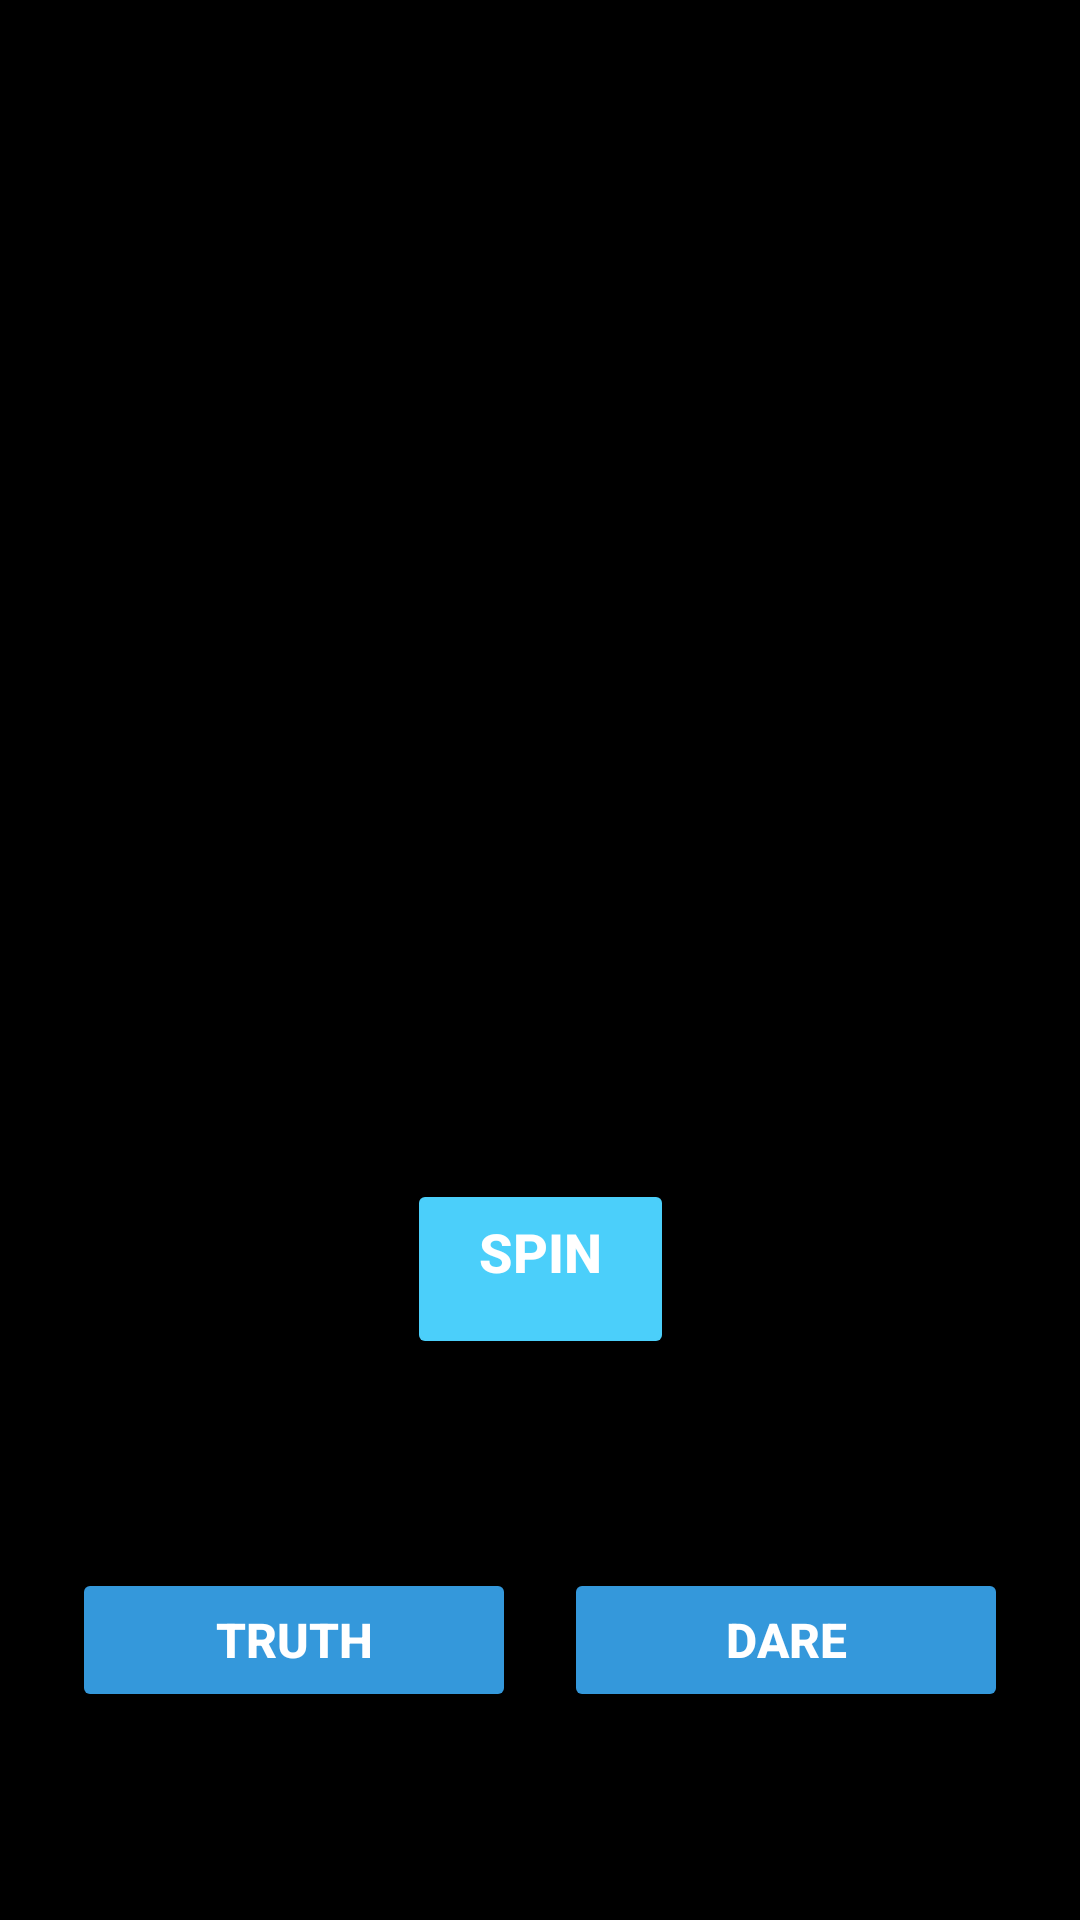

Write the Android layout XML for this screen, with the resource values it uses.
<!-- AndroidManifest.xml: application theme Theme.TruthDare -->
<!-- res/layout/activity_main.xml -->
<?xml version="1.0" encoding="utf-8"?>
<androidx.constraintlayout.widget.ConstraintLayout
    xmlns:android="http://schemas.android.com/apk/res/android"
    xmlns:app="http://schemas.android.com/apk/res-auto"
    xmlns:tools="http://schemas.android.com/tools"
    android:id="@+id/main"
    android:layout_width="match_parent"
    android:layout_height="match_parent"
    android:background="@color/black"
    tools:context=".MainActivity">

<ImageView
android:id="@+id/imageView"
android:layout_width="180dp"
android:layout_height="240dp"
android:layout_marginTop="30dp"
    android:elevation="8dp"
    android:padding="10dp"
    android:scaleType="fitCenter"
    android:contentDescription="@string/todo"
    app:layout_constraintEnd_toEndOf="parent"
    app:layout_constraintStart_toStartOf="parent"
    app:layout_constraintTop_toTopOf="parent"
    app:layout_constraintBottom_toTopOf="@id/button"
    app:srcCompat="@drawable/spin" />

    
<Button
android:id="@+id/button"
android:layout_width="wrap_content"
android:layout_height="60dp"
android:onClick="Spin"
android:text="@string/spin"
android:textColor="@color/white"
android:textStyle="bold"
android:textSize="18sp"
android:backgroundTint="@color/colorAccent"
android:paddingHorizontal="24dp"
android:paddingVertical="12dp"
app:layout_constraintBottom_toTopOf="@id/linearLayout"
app:layout_constraintEnd_toEndOf="parent"
app:layout_constraintStart_toStartOf="parent"
app:layout_constraintTop_toBottomOf="@+id/imageView"
tools:ignore="OnClick,TextSizeCheck" />

<LinearLayout
android:id="@+id/linearLayout"
android:layout_width="match_parent"
android:layout_height="wrap_content"
android:orientation="horizontal"
android:paddingHorizontal="16dp"
android:gravity="center"
app:layout_constraintEnd_toEndOf="parent"
app:layout_constraintStart_toStartOf="parent"
app:layout_constraintBottom_toBottomOf="parent"
app:layout_constraintTop_toBottomOf="@id/button">

<Button
    android:id="@+id/btn1"
    android:layout_width="0dp"
    android:layout_height="wrap_content"
    android:layout_weight="1"
    android:layout_margin="8dp"
    android:text="@string/truth"
    android:textColor="@color/white"
    android:backgroundTint="@color/colorPrimary"
    android:textStyle="bold"
    android:textSize="16sp" />

<Button
    android:id="@+id/btn2"
    android:layout_width="0dp"
    android:layout_height="wrap_content"
    android:layout_weight="1"
    android:layout_margin="8dp"
    android:text="@string/dare"
    android:textColor="@color/white"
    android:backgroundTint="@color/colorPrimary"
    android:textStyle="bold"
    android:textSize="16sp" />
</LinearLayout>

    </androidx.constraintlayout.widget.ConstraintLayout>
<!-- resources referenced by this layout -->
<resources>
  <color name="black">#FF000000</color>
  <color name="colorAccent">#4BCFFA</color>
  <color name="colorPrimary">#3498DB</color>
  <color name="white">#FFFFFFFF</color>
  <string name="dare">Dare</string>
  <string name="spin">Spin\n</string>
  <string name="todo">TODO</string>
  <string name="truth">Truth</string>
  <style name="Theme.TruthDare" parent="Base.Theme.TruthDare" />
  <style name="Base.Theme.TruthDare" parent="Theme.Material3.DayNight.NoActionBar">
  
           <item name="colorPrimary">@color/colorPrimary</item>
      </style>
</resources>
